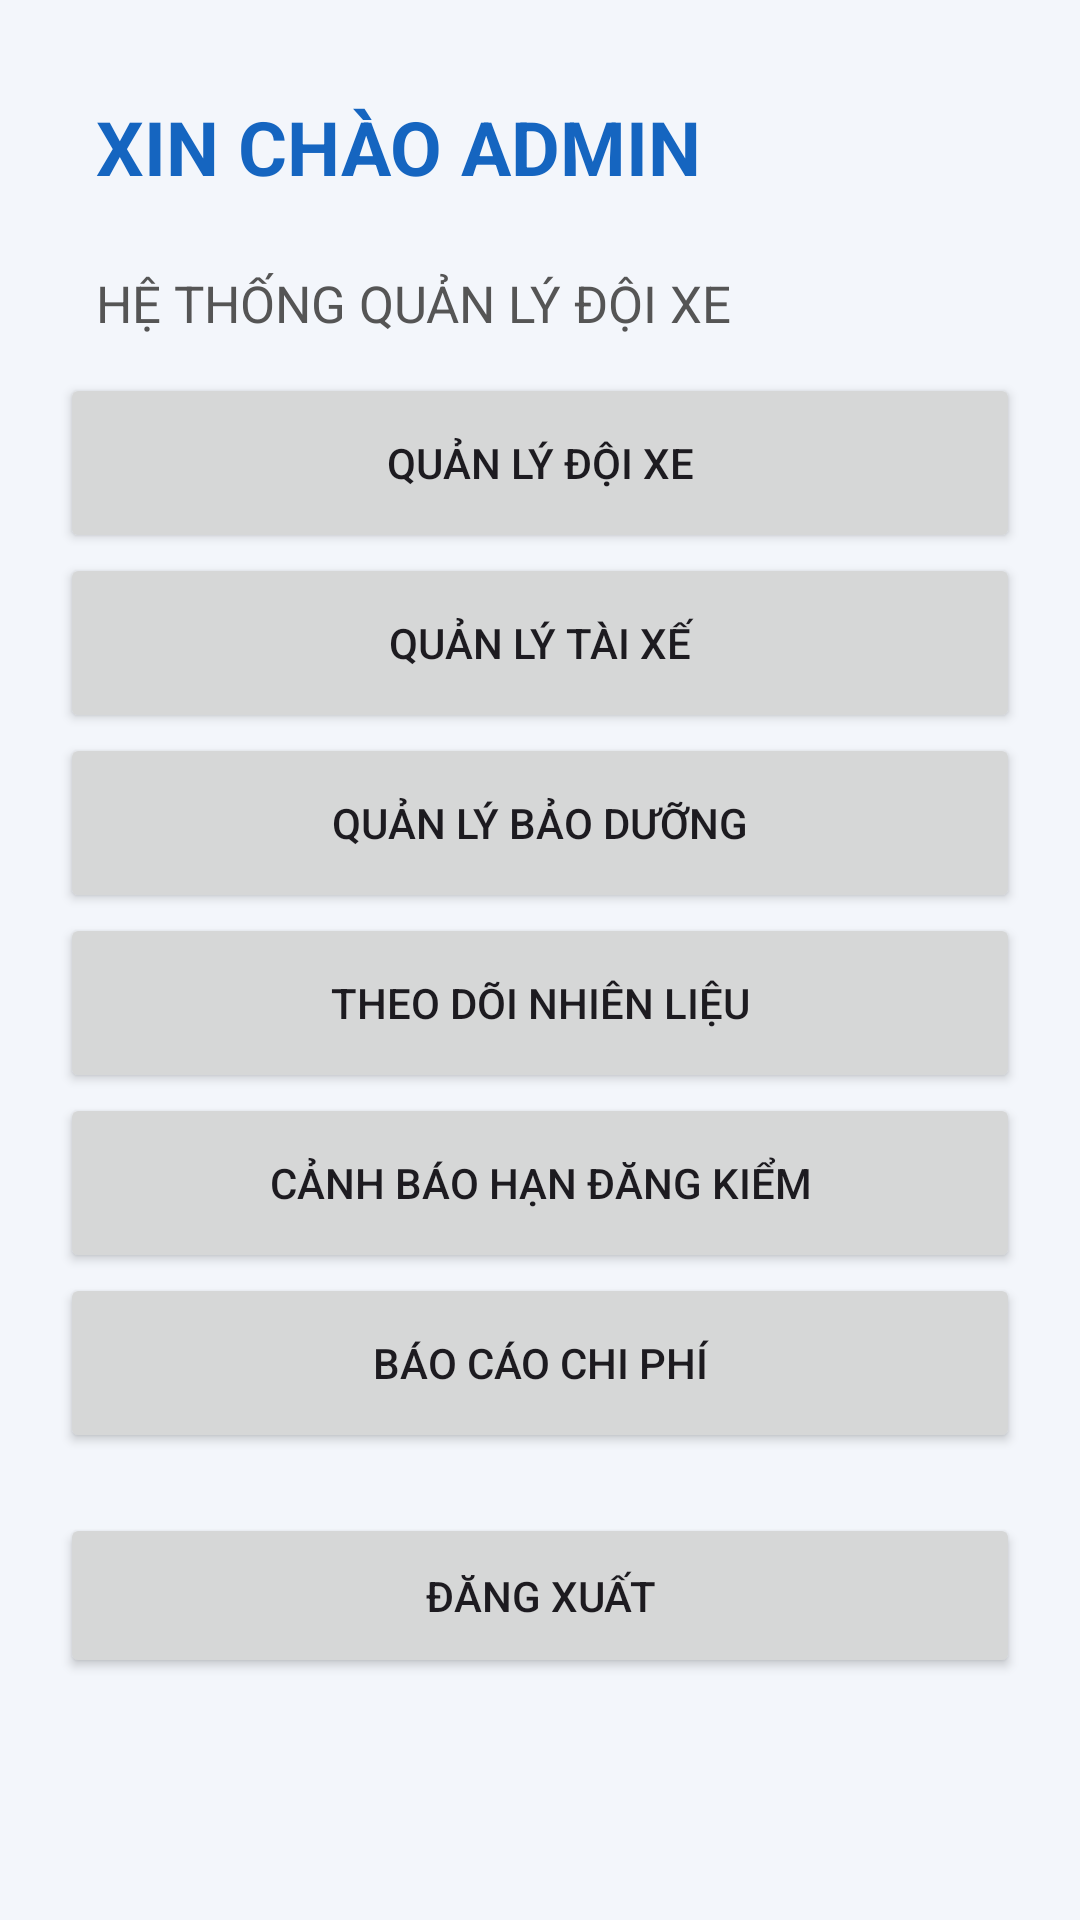

Reconstruct the res/layout file that produces this screen, plus the resources it refers to.
<!-- AndroidManifest.xml: application theme Theme.DeTai1 -->
<!-- res/layout/activity_main.xml -->
<?xml version="1.0" encoding="utf-8"?>
<ScrollView xmlns:android="http://schemas.android.com/apk/res/android"
    android:layout_width="match_parent"
    android:layout_height="match_parent"
    android:background="#F3F6FB">

    <LinearLayout
        android:layout_width="match_parent"
        android:layout_height="wrap_content"
        android:orientation="vertical"
        android:padding="20dp">

        <TextView
            android:id="@+id/tvWelcome"
            android:layout_width="match_parent"
            android:layout_height="wrap_content"
            android:text="XIN CHÀO ADMIN"
            android:textColor="#1565C0"
            android:textSize="25sp"
            android:textStyle="bold"
            android:padding="12dp"/>

        <TextView
            android:layout_width="match_parent"
            android:layout_height="wrap_content"
            android:text="HỆ THỐNG QUẢN LÝ ĐỘI XE"
            android:textSize="17sp"
            android:textColor="#555555"
            android:padding="12dp"/>

        <Button
            android:id="@+id/btnVehicle"
            android:layout_width="match_parent"
            android:layout_height="60dp"
            android:text="QUẢN LÝ ĐỘI XE"/>

        <Button
            android:id="@+id/btnDriver"
            android:layout_width="match_parent"
            android:layout_height="60dp"
            android:text="QUẢN LÝ TÀI XẾ"/>

        <Button
            android:id="@+id/btnMaintenance"
            android:layout_width="match_parent"
            android:layout_height="60dp"
            android:text="QUẢN LÝ BẢO DƯỠNG"/>

        <Button
            android:id="@+id/btnFuel"
            android:layout_width="match_parent"
            android:layout_height="60dp"
            android:text="THEO DÕI NHIÊN LIỆU"/>

        <Button
            android:id="@+id/btnAlert"
            android:layout_width="match_parent"
            android:layout_height="60dp"
            android:text="CẢNH BÁO HẠN ĐĂNG KIỂM"/>

        <Button
            android:id="@+id/btnReport"
            android:layout_width="match_parent"
            android:layout_height="60dp"
            android:text="BÁO CÁO CHI PHÍ"/>

        <Button
            android:id="@+id/btnLogout"
            android:layout_width="match_parent"
            android:layout_height="55dp"
            android:layout_marginTop="20dp"
            android:text="ĐĂNG XUẤT"/>

    </LinearLayout>

</ScrollView>
<!-- resources referenced by this layout -->
<resources>
  <style name="Theme.DeTai1" parent="Base.Theme.DeTai1" />
  <style name="Base.Theme.DeTai1" parent="Theme.Material3.DayNight.NoActionBar">
          
          
      </style>
</resources>
